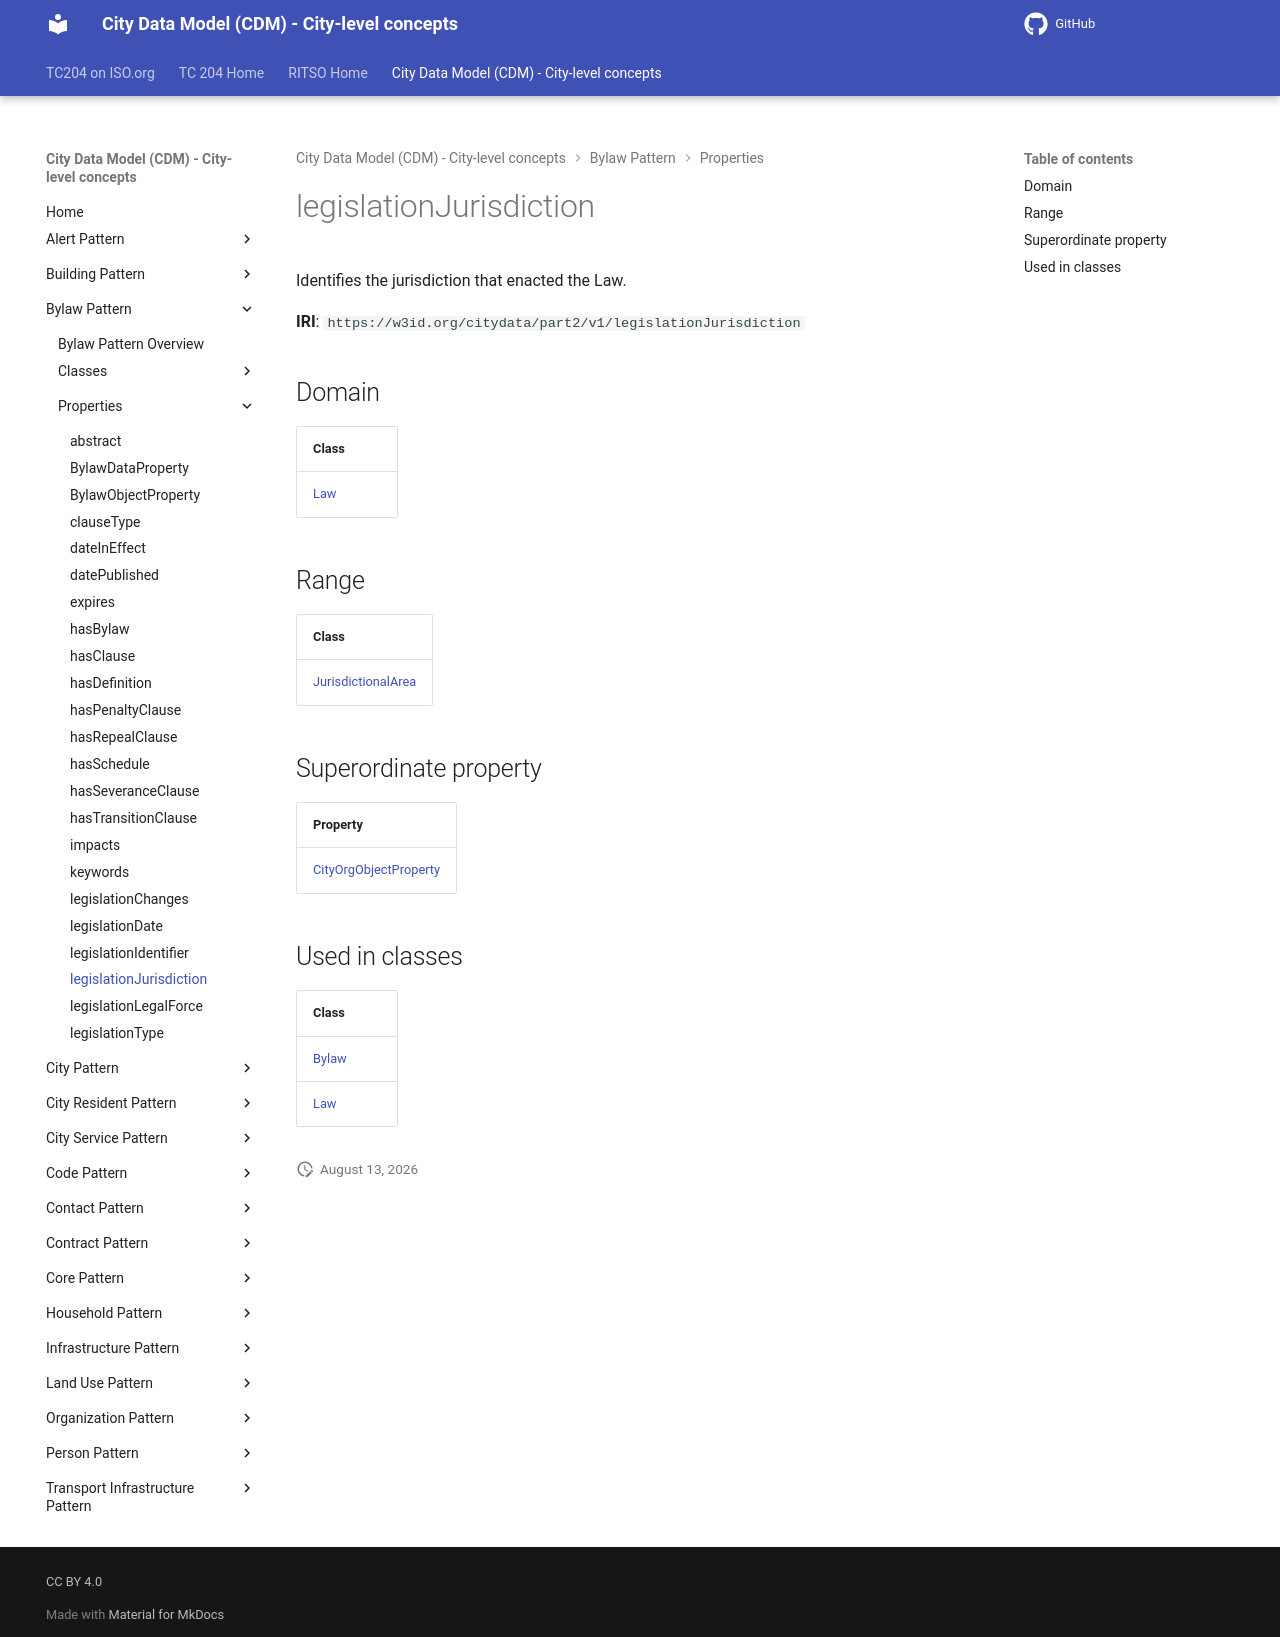

repository: ISO-TC204/ontology-cdm-p2 · page: v1.3.2-alpha.1/properties/legislationJurisdiction/index.html · generator: mkdocs

# legislationJurisdiction

Identifies the jurisdiction that enacted the Law.

**IRI**: `https://w3id.org/citydata/part2/v1/legislationJurisdiction`

## Domain

| Class |
|-------|
| [Law](../classes/Law.md) |

## Range

| Class |
|-------|
| [JurisdictionalArea](../classes/JurisdictionalArea.md) |

## Superordinate property

| Property |
|-------|
| [CityOrgObjectProperty](CityOrgObjectProperty.md) |

## Used in classes

| Class |
|-------|
| [Bylaw](../classes/Bylaw.md) |
| [Law](../classes/Law.md) |
